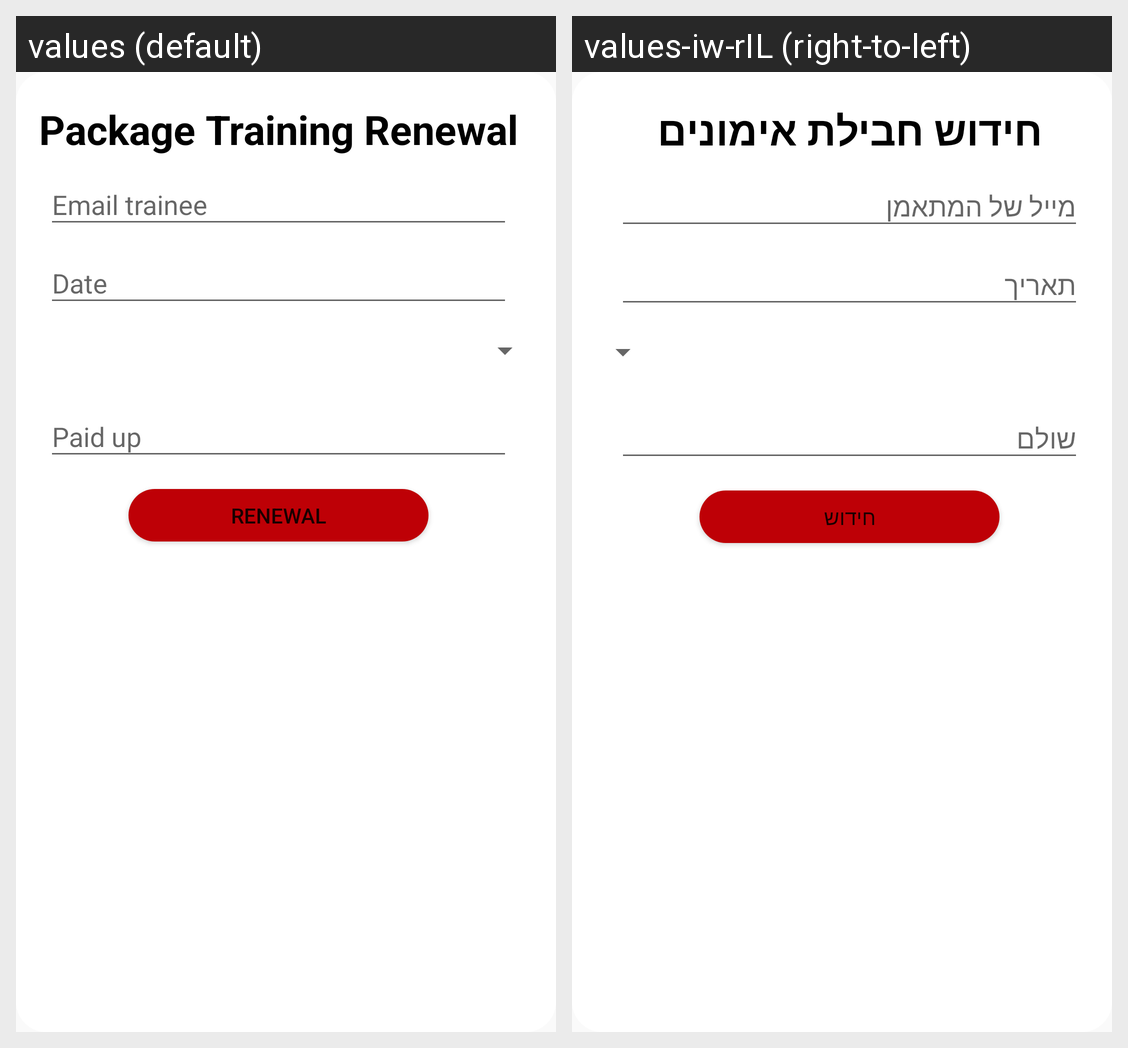

This grid shows one Android layout under two languages. Give, for every string resource on the screen, its name, the default text and each shown locale's text.
Android screen res/layout/fragment_packege_renewal.xml rendered under 2 locales, left to right: values (default), values-iw-rIL (right-to-left). Device: Nexus 5 (rendered at 1080×1920; each locale shown at half size, 540×960, under a caption strip naming it); theme Theme.Fightness.
Strings drawn on this screen, with the default value and each locale's value (text and hints the layout hard-codes, and strings that could not be matched under every locale, appear in the picture but are not listed):

package_renewal
  values: Package Training Renewal
  values-iw-rIL: חידוש חבילת אימונים

email_trainee
  values: Email trainee
  values-iw-rIL: מייל של המתאמן

date
  values: Date
  values-iw-rIL: תאריך

price
  values: Paid up
  values-iw-rIL: שולם

renewal
  values: Renewal
  values-iw-rIL: חידוש
